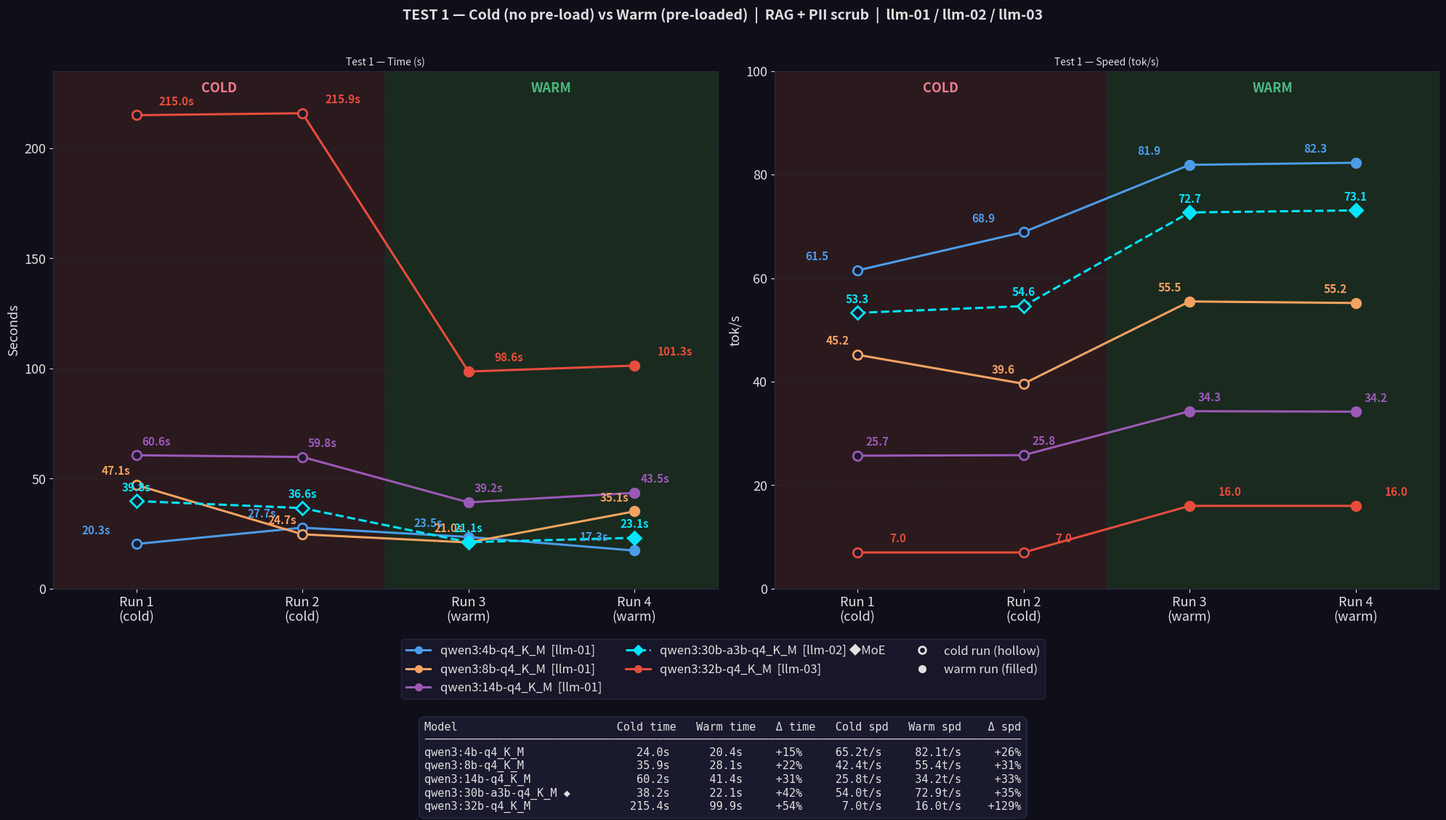

This figure's Python source: (Note: this script raises an exception after producing the figure.)
#!/usr/bin/env python3
"""TEST 1 — Cold vs Warm line chart — qwen3 4b/8b/14b/32b — dark theme"""

import matplotlib
matplotlib.use("Agg")
import matplotlib.pyplot as plt
import matplotlib.lines as mlines
import numpy as np

# ── Theme ─────────────────────────────────────────────────────────────────────
BG       = "#0F0F1A"
PANEL    = "#1A1A2E"
GRID_C   = "#2A2A40"
TEXT     = "#E0E0E0"
SHADE_COLD = "#2A1A1E"
SHADE_WARM = "#1A2A1E"
COLD_COLOR = "#EF7C8E"
WARM_COLOR = "#4BB87F"

plt.rcParams.update({
    "figure.facecolor":  BG,
    "axes.facecolor":    PANEL,
    "axes.edgecolor":    GRID_C,
    "axes.labelcolor":   TEXT,
    "axes.titlecolor":   TEXT,
    "xtick.color":       TEXT,
    "ytick.color":       TEXT,
    "xtick.labelsize":   13,
    "ytick.labelsize":   13,
    "axes.labelsize":    13,
    "axes.titlesize":    15,
    "text.color":        TEXT,
    "grid.color":        GRID_C,
    "legend.facecolor":  PANEL,
    "legend.edgecolor":  GRID_C,
    "legend.labelcolor": TEXT,
    "legend.fontsize":   12,
})

# ── Raw data ──────────────────────────────────────────────────────────────────
runs = [1, 2, 3, 4]

models = {
    "qwen3:4b-q4_K_M": {
        "color": "#4C9BE8",
        "node": "llm-01",
        "time_s":    [20.3, 27.7, 23.5, 17.3],
        "speed_tps": [61.5, 68.9, 81.9, 82.3],
    },
    "qwen3:8b-q4_K_M": {
        "color": "#F4A261",
        "node": "llm-01",
        "time_s":    [47.1, 24.7, 21.0, 35.1],
        "speed_tps": [45.2, 39.6, 55.5, 55.2],
    },
    "qwen3:14b-q4_K_M": {
        "color": "#9B59B6",
        "node": "llm-01",
        "time_s":    [60.6, 59.8, 39.2, 43.5],
        "speed_tps": [25.7, 25.8, 34.3, 34.2],
    },
    "qwen3:30b-a3b-q4_K_M": {
        "color": "#00E5FF",
        "node": "llm-02",
        "moe": True,
        "time_s":    [39.8, 36.6, 21.1, 23.1],
        "speed_tps": [53.3, 54.6, 72.7, 73.1],
    },
    "qwen3:32b-q4_K_M": {
        "color": "#E74C3C",
        "node": "llm-03",
        "time_s":    [215.0, 215.9, 98.6, 101.3],
        "speed_tps": [   7.0,   7.0, 16.0,  16.0],
    },
}

x_labels = ["Run 1\n(cold)", "Run 2\n(cold)", "Run 3\n(warm)", "Run 4\n(warm)"]

metrics = [
    ("time_s",    "Test 1 — Time (s)",       "Seconds", (0, 235)),
    ("speed_tps", "Test 1 — Speed (tok/s)",  "tok/s",   (0, 100)),
]

# ── Layout ────────────────────────────────────────────────────────────────────
fig, axes = plt.subplots(1, 2, figsize=(20, 8))
fig.patch.set_facecolor(BG)
fig.suptitle(
    "TEST 1 — Cold (no pre-load) vs Warm (pre-loaded)  |  RAG + PII scrub  |  llm-01 / llm-02 / llm-03",
    fontsize=14, fontweight="bold", y=1.02, color=TEXT,
)

def shade_regions(ax, ymax):
    ax.axvspan(0.5, 2.5, color=SHADE_COLD, zorder=0)
    ax.axvspan(2.5, 4.5, color=SHADE_WARM, zorder=0)
    ax.text(1.5, ymax * 0.98, "COLD", ha="center", va="top",
            fontsize=13, color=COLD_COLOR, fontweight="bold")
    ax.text(3.5, ymax * 0.98, "WARM", ha="center", va="top",
            fontsize=13, color=WARM_COLOR, fontweight="bold")
    ax.axvline(2.5, color=GRID_C, lw=1, ls=":", zorder=1)

label_offsets = {
    "qwen3:4b-q4_K_M":       -40,
    "qwen3:8b-q4_K_M":       -20,
    "qwen3:30b-a3b-q4_K_M":    0,
    "qwen3:14b-q4_K_M":        20,
    "qwen3:32b-q4_K_M":        40,
}

for ax, (key, title, ylabel, (ylo, yhi)) in zip(axes, metrics):
    ax.set_facecolor(PANEL)
    shade_regions(ax, yhi)
    ax.grid(axis="y", color=GRID_C, linewidth=0.5, linestyle="--", zorder=0)

    for name, d in models.items():
        vals   = d[key]
        color  = d["color"]
        moe    = d.get("moe", False)
        marker = "D" if moe else "o"
        ls     = "--" if moe else "-"

        ax.plot(runs, vals, color=color, linewidth=2.2, linestyle=ls, zorder=2)
        for i, (x, y) in enumerate(zip(runs, vals)):
            cold = i < 2
            ax.plot(x, y,
                    marker=marker, markersize=9, color=color,
                    markerfacecolor=PANEL if cold else color,
                    markeredgewidth=2, zorder=4)
            unit = "s" if key == "time_s" else ""
            ax.annotate(f"{y}{unit}", (x, y),
                        textcoords="offset points",
                        xytext=(label_offsets.get(name, 0), 10),
                        ha="center", fontsize=11, fontweight="bold",
                        color=color, zorder=5)

    ax.set_xlim(0.5, 4.5)
    ax.set_xticks(runs)
    ax.set_xticklabels(x_labels, fontsize=13)
    ax.set_ylabel(ylabel)
    ax.set_title(title, fontsize=10)
    ax.set_ylim(ylo, yhi)
    for spine in ax.spines.values():
        spine.set_color(GRID_C)

# ── Legend ────────────────────────────────────────────────────────────────────
leg_handles = []
for name, d in models.items():
    moe  = d.get("moe", False)
    node = d.get("node", "llm-01")
    lbl  = f"{name}  [{node}]" + (" ◆MoE" if moe else "")
    leg_handles.append(mlines.Line2D([], [], color=d["color"],
                                     linewidth=2.2, linestyle="--" if moe else "-",
                                     marker="D" if moe else "o",
                                     markersize=7, label=lbl))
leg_handles.append(mlines.Line2D([], [], color=TEXT, linewidth=0,
                                  marker="o", markersize=7, markerfacecolor=PANEL,
                                  markeredgewidth=2, label="cold run (hollow)"))
leg_handles.append(mlines.Line2D([], [], color=TEXT, linewidth=0,
                                  marker="o", markersize=7, markerfacecolor=TEXT,
                                  label="warm run (filled)"))
fig.legend(handles=leg_handles, loc="lower center", ncol=3,
           fontsize=12, bbox_to_anchor=(0.5, -0.18))

# ── Summary stats table ────────────────────────────────────────────────────────
header = f"{'Model':<26}  {'Cold time':>10}  {'Warm time':>10}  {'Δ time':>7}  {'Cold spd':>9}  {'Warm spd':>9}  {'Δ spd':>7}"
rows = [header, "─" * len(header)]
for name, d in models.items():
    t = d["time_s"]; s = d["speed_tps"]
    ct = np.mean(t[:2]); wt = np.mean(t[2:])
    cs = np.mean(s[:2]); ws = np.mean(s[2:])
    tag = " ◆" if d.get("moe") else "  "
    rows.append(
        f"{name+tag:<26}  {ct:>8.1f}s  {wt:>8.1f}s  {(ct-wt)/ct*100:>+6.0f}%"
        f"  {cs:>7.1f}t/s  {ws:>7.1f}t/s  {(ws-cs)/cs*100:>+6.0f}%"
    )
fig.text(0.5, -0.36, "\n".join(rows), ha="center", fontsize=11,
         family="monospace", color=TEXT,
         bbox=dict(boxstyle="round,pad=0.5", facecolor=PANEL, edgecolor=GRID_C))

plt.tight_layout()
plt.subplots_adjust(bottom=0.02)
out = "/Users/hanif/mac-llm-cluster/scripts/benchmarks/test1_cold_vs_warm.png"
plt.savefig(out, dpi=150, bbox_inches="tight", facecolor=BG)
print(f"Saved → {out}")
